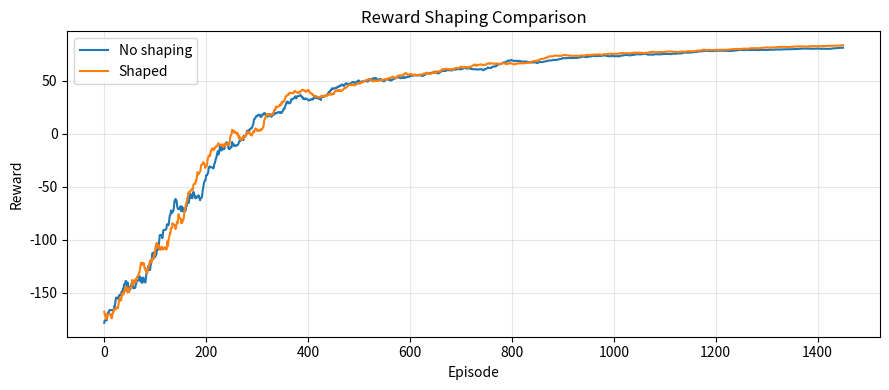

The matplotlib source for this figure:
# Advanced Day 17 — Solutions
import numpy as np
import matplotlib.pyplot as plt
import heapq
from collections import deque

GRID = np.array([
    [0,0,0,1,0,0,0,0,0,0],
    [0,1,0,1,0,1,1,1,0,0],
    [0,1,0,0,0,0,0,1,0,0],
    [0,1,1,1,1,0,0,1,0,0],
    [0,0,0,0,1,0,0,0,0,0],
    [1,1,0,0,1,0,1,1,1,0],
    [0,0,0,0,0,0,0,0,1,0],
    [0,1,1,1,1,1,0,0,1,0],
    [0,0,0,0,0,1,0,0,0,0],
    [0,0,0,0,0,0,0,0,0,0],
], dtype=int)
ROWS,COLS=GRID.shape; START=(0,0); GOAL=(9,9)
MOVES4=[(-1,0),(1,0),(0,-1),(0,1)]
MOVES8=MOVES4+[(-1,-1),(-1,1),(1,-1),(1,1)]

def in_b(r,c): return 0<=r<ROWS and 0<=c<COLS
def passable(r,c): return in_b(r,c) and GRID[r,c]==0

def reconstruct(cf, n):
    p=[n]
    while n in cf: n=cf[n]; p.append(n)
    return list(reversed(p))

# Exercise 1 — 8-connected A*
print("=== Exercise 1: Diagonal A* ===")
def astar8(start, goal, w=1.0):
    moves=MOVES8; costs={m:1 if m in MOVES4 else np.sqrt(2) for m in moves}
    open_h=[(0.,start)]; came_from={}; g={start:0.}; expanded=0
    while open_h:
        _,cur=heapq.heappop(open_h); expanded+=1
        if cur==goal: return reconstruct(came_from,goal), expanded
        for m in moves:
            nb=(cur[0]+m[0],cur[1]+m[1])
            if not passable(*nb): continue
            tg=g[cur]+costs[m]
            if nb not in g or tg<g[nb]:
                g[nb]=tg
                h=np.sqrt((nb[0]-goal[0])**2+(nb[1]-goal[1])**2)
                heapq.heappush(open_h,(tg+w*h,nb))
                came_from[nb]=cur
    return None, expanded

path4,exp4=astar8(START,GOAL); path8,exp8=astar8(START,GOAL)
print(f"  4-conn A* length={len(path4)}, expanded={exp4}")
print(f"  8-conn A* length={len(path8)}, expanded={exp8}")

# Exercise 2 — Weighted A*
print("\n=== Exercise 2: Weighted A* ===")
def astar_w(start, goal, w=1.0):
    open_h=[(0,start)]; came_from={}; g={start:0}; exp=0
    while open_h:
        _,cur=heapq.heappop(open_h); exp+=1
        if cur==goal: return reconstruct(came_from,goal), exp
        for dr,dc in MOVES4:
            nb=(cur[0]+dr,cur[1]+dc)
            if not passable(*nb): continue
            tg=g[cur]+1
            if nb not in g or tg<g[nb]:
                g[nb]=tg
                h=abs(nb[0]-goal[0])+abs(nb[1]-goal[1])
                heapq.heappush(open_h,(tg+w*h,nb))
                came_from[nb]=cur
    return None, exp

for w in [1.0, 1.5, 2.0]:
    p,e=astar_w(START,GOAL,w)
    print(f"  w={w}: path={len(p) if p else None}  expanded={e}")

# Exercise 3 — Dynamic obstacle
print("\n=== Exercise 3: Dynamic Obstacles ===")
obstacle_path=[(4,5),(4,6),(4,7),(5,7),(6,7),(6,6)]
replans=0
current=(0,0)
total_path=[]
step_count=0
for seg_idx, obs in enumerate(obstacle_path):
    g2=GRID.copy(); g2[obs]=1
    # A* from current to GOAL on modified grid
    def astar_custom(start,goal,grid):
        def pass2(r,c): return in_b(r,c) and grid[r,c]==0
        open_h=[(0,start)]; cf={}; g_s={start:0}
        while open_h:
            _,cur=heapq.heappop(open_h)
            if cur==goal: return reconstruct(cf,goal)
            for dr,dc in MOVES4:
                nb=(cur[0]+dr,cur[1]+dc)
                if not pass2(*nb): continue
                tg=g_s[cur]+1
                if nb not in g_s or tg<g_s[nb]:
                    g_s[nb]=tg; cf[nb]=cur
                    h=abs(nb[0]-goal[0])+abs(nb[1]-goal[1])
                    heapq.heappush(open_h,(tg+h,nb))
        return None
    p=astar_custom(current,GOAL,g2); replans+=1
    # Move 20 steps along path
    if p:
        steps=min(20,len(p)-1)
        current=p[steps]
        total_path+=p[:steps+1]
    step_count+=20
print(f"  Replanned {replans} times, final pos={current}")

# Exercise 4 — Reward shaping
print("\n=== Exercise 4: Reward Shaping ===")
ALPHA,GAMMA,N_EP=0.3,0.95,1500
MOVES_RL=MOVES4

def run_ql(shape=False):
    Q=np.zeros((ROWS,COLS,4))
    rewards=[]
    for ep in range(N_EP):
        eps=max(0.05,1.0-ep*(0.95/N_EP))
        r,c=START; tot=0
        prev_dist=abs(r-GOAL[0])+abs(c-GOAL[1])
        for _ in range(200):
            a=np.random.randint(4) if np.random.rand()<eps else int(np.argmax(Q[r,c]))
            dr,dc=MOVES_RL[a]; nr,nc=r+dr,c+dc
            if not in_b(nr,nc) or GRID[nr,nc]==1: nr,nc=r,c
            done=(nr,nc)==GOAL
            rew=100. if done else -1.
            if shape:
                new_dist=abs(nr-GOAL[0])+abs(nc-GOAL[1])
                rew+=0.1*(prev_dist-new_dist); prev_dist=new_dist
            Q[r,c,a]+=ALPHA*(rew+GAMMA*np.max(Q[nr,nc])-Q[r,c,a])
            r,c=nr,nc; tot+=rew
            if done: break
        rewards.append(tot)
    return rewards

r_plain=run_ql(False); r_shaped=run_ql(True)
w=50
s_plain=np.convolve(r_plain,np.ones(w)/w,mode="valid")
s_shaped=np.convolve(r_shaped,np.ones(w)/w,mode="valid")
plt.figure(figsize=(9,4))
plt.plot(s_plain,label="No shaping"); plt.plot(s_shaped,label="Shaped")
plt.xlabel("Episode"); plt.ylabel("Reward"); plt.legend(); plt.grid(alpha=0.3)
plt.title("Reward Shaping Comparison"); plt.tight_layout()
plt.savefig("reward_shaping.png",dpi=80); plt.close()
print(f"  Plain last-100 avg: {np.mean(r_plain[-100:]):.1f}")
print(f"  Shaped last-100 avg: {np.mean(r_shaped[-100:]):.1f}")
print("  Saved reward_shaping.png")

# Exercise 5 — Value Iteration
print("\n=== Exercise 5: Value Iteration ===")
V=np.full((ROWS,COLS),-np.inf)
V[GRID==1]=np.nan
for r in range(ROWS):
    for c in range(COLS):
        if GRID[r,c]==0: V[r,c]=0.
V[GOAL]=100.
GAMMA_VI=0.95
for _ in range(500):
    V_new=V.copy()
    for r in range(ROWS):
        for c in range(COLS):
            if GRID[r,c]==1: continue
            if (r,c)==GOAL: continue
            vals=[]
            for dr,dc in MOVES4:
                nr,nc=r+dr,c+dc
                if not passable(nr,nc): continue
                vals.append(-1.+GAMMA_VI*V[nr,nc])
            if vals: V_new[r,c]=max(vals)
    if np.nanmax(np.abs(V_new-V))<1e-4: break
    V=V_new

# Greedy policy path
r,c=START; vi_path=[(r,c)]
for _ in range(200):
    best_a,best_v=None,-np.inf
    for a,(dr,dc) in enumerate(MOVES4):
        nr,nc=r+dr,c+dc
        if passable(nr,nc) and V[nr,nc]>best_v: best_v=V[nr,nc]; best_a=a
    if best_a is None: break
    dr,dc=MOVES4[best_a]; r,c=r+dr,c+dc
    vi_path.append((r,c))
    if (r,c)==GOAL: break
print(f"  Value Iteration path length: {len(vi_path)}, reached goal: {vi_path[-1]==GOAL}")
